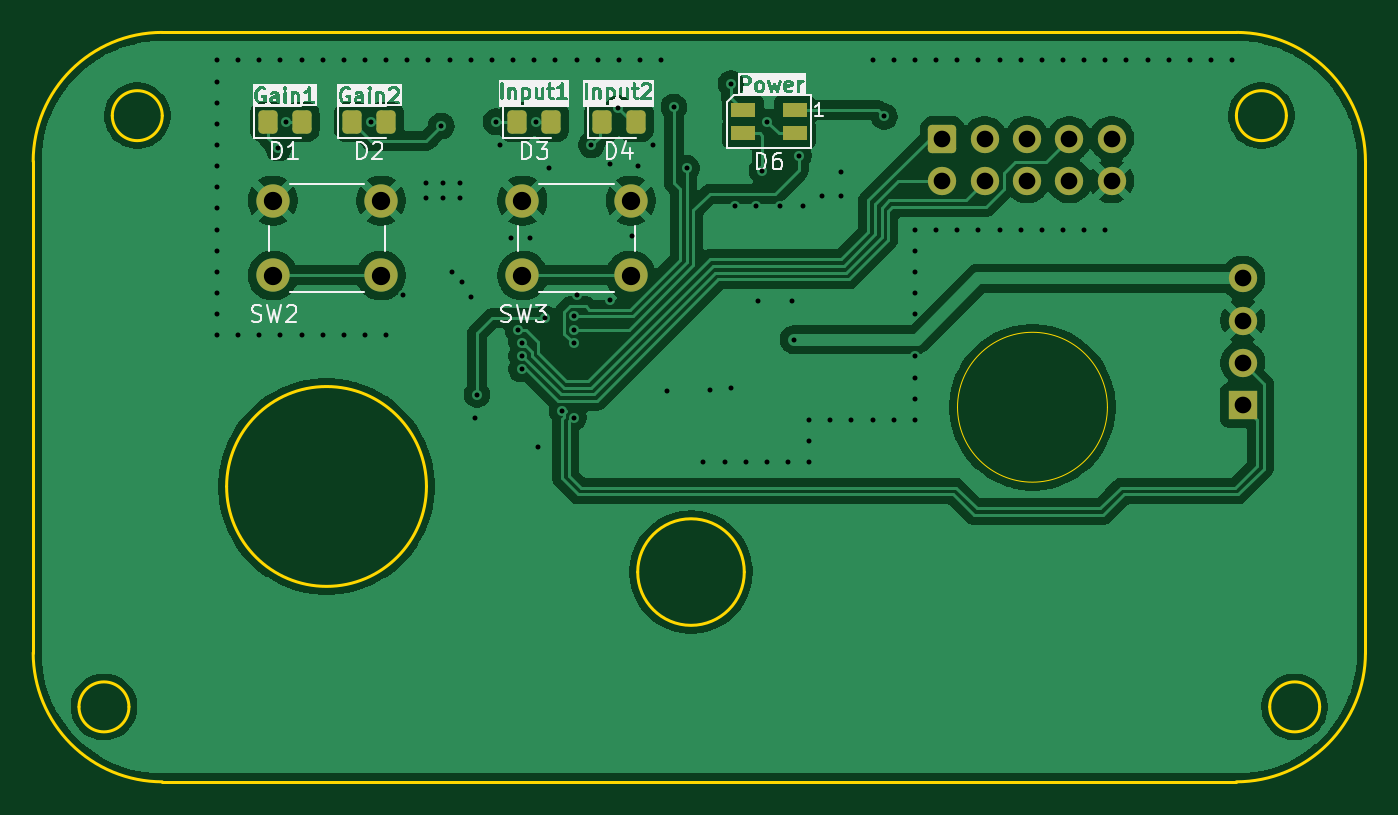
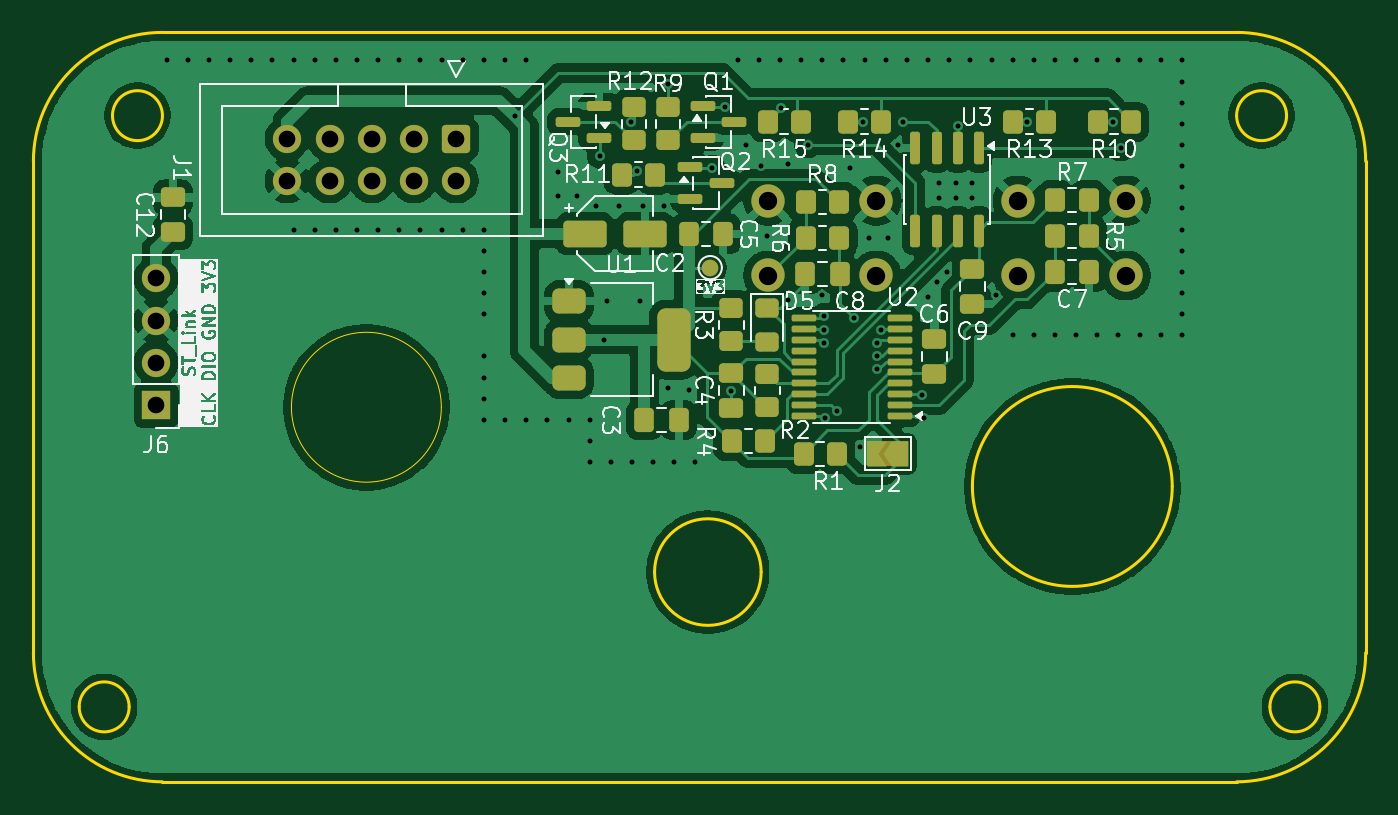
Circuit board: 11 layer files. Board 80.0 x 45.0 mm.
- bottom_copper: C-Audio Schmupf Amp (CASA) Frontplate-B_Cu.gbr (124617 bytes)
- bottom_mask: C-Audio Schmupf Amp (CASA) Frontplate-B_Mask.gbr (7210 bytes)
- paste: C-Audio Schmupf Amp (CASA) Frontplate-B_Paste.gbr (5712 bytes)
- bottom_silk: C-Audio Schmupf Amp (CASA) Frontplate-B_Silkscreen.gbr (98626 bytes)
- outline: C-Audio Schmupf Amp (CASA) Frontplate-Edge_Cuts.gbr (2179 bytes)
- top_copper: C-Audio Schmupf Amp (CASA) Frontplate-F_Cu.gbr (100953 bytes)
- top_mask: C-Audio Schmupf Amp (CASA) Frontplate-F_Mask.gbr (2395 bytes)
- paste: C-Audio Schmupf Amp (CASA) Frontplate-F_Paste.gbr (1567 bytes)
- top_silk: C-Audio Schmupf Amp (CASA) Frontplate-F_Silkscreen.gbr (64257 bytes)
- drill: C-Audio Schmupf Amp (CASA) Frontplate-NPTH.drl (279 bytes)
- drill: C-Audio Schmupf Amp (CASA) Frontplate-PTH.drl (2610 bytes)

=== bottom_copper: C-Audio Schmupf Amp (CASA) Frontplate-B_Cu.gbr (124617 bytes, source omitted) ===
=== bottom_mask: C-Audio Schmupf Amp (CASA) Frontplate-B_Mask.gbr (7210 bytes, source omitted) ===
=== paste: C-Audio Schmupf Amp (CASA) Frontplate-B_Paste.gbr ===
%TF.GenerationSoftware,KiCad,Pcbnew,9.0.8-1.fc43*%
%TF.CreationDate,2026-03-26T10:36:48+01:00*%
%TF.ProjectId,C-Audio Schmupf Amp (CASA) Frontplate,432d4175-6469-46f2-9053-63686d757066,rev?*%
%TF.SameCoordinates,Original*%
%TF.FileFunction,Paste,Bot*%
%TF.FilePolarity,Positive*%
%FSLAX46Y46*%
G04 Gerber Fmt 4.6, Leading zero omitted, Abs format (unit mm)*
G04 Created by KiCad (PCBNEW 9.0.8-1.fc43) date 2026-03-26 10:36:48*
%MOMM*%
%LPD*%
G01*
G04 APERTURE LIST*
G04 Aperture macros list*
%AMRoundRect*
0 Rectangle with rounded corners*
0 $1 Rounding radius*
0 $2 $3 $4 $5 $6 $7 $8 $9 X,Y pos of 4 corners*
0 Add a 4 corners polygon primitive as box body*
4,1,4,$2,$3,$4,$5,$6,$7,$8,$9,$2,$3,0*
0 Add four circle primitives for the rounded corners*
1,1,$1+$1,$2,$3*
1,1,$1+$1,$4,$5*
1,1,$1+$1,$6,$7*
1,1,$1+$1,$8,$9*
0 Add four rect primitives between the rounded corners*
20,1,$1+$1,$2,$3,$4,$5,0*
20,1,$1+$1,$4,$5,$6,$7,0*
20,1,$1+$1,$6,$7,$8,$9,0*
20,1,$1+$1,$8,$9,$2,$3,0*%
G04 Aperture macros list end*
%ADD10RoundRect,0.150000X-0.150000X0.825000X-0.150000X-0.825000X0.150000X-0.825000X0.150000X0.825000X0*%
%ADD11RoundRect,0.150000X0.587500X0.150000X-0.587500X0.150000X-0.587500X-0.150000X0.587500X-0.150000X0*%
%ADD12RoundRect,0.100000X-0.637500X-0.100000X0.637500X-0.100000X0.637500X0.100000X-0.637500X0.100000X0*%
%ADD13RoundRect,0.250000X-0.350000X-0.450000X0.350000X-0.450000X0.350000X0.450000X-0.350000X0.450000X0*%
%ADD14RoundRect,0.250000X0.450000X-0.350000X0.450000X0.350000X-0.450000X0.350000X-0.450000X-0.350000X0*%
%ADD15RoundRect,0.250000X0.350000X0.450000X-0.350000X0.450000X-0.350000X-0.450000X0.350000X-0.450000X0*%
%ADD16RoundRect,0.250000X0.475000X-0.337500X0.475000X0.337500X-0.475000X0.337500X-0.475000X-0.337500X0*%
%ADD17RoundRect,0.250000X1.050000X0.550000X-1.050000X0.550000X-1.050000X-0.550000X1.050000X-0.550000X0*%
%ADD18RoundRect,0.250000X-0.475000X0.337500X-0.475000X-0.337500X0.475000X-0.337500X0.475000X0.337500X0*%
%ADD19RoundRect,0.250000X-0.337500X-0.475000X0.337500X-0.475000X0.337500X0.475000X-0.337500X0.475000X0*%
%ADD20RoundRect,0.250000X0.337500X0.475000X-0.337500X0.475000X-0.337500X-0.475000X0.337500X-0.475000X0*%
%ADD21RoundRect,0.250000X-0.450000X0.350000X-0.450000X-0.350000X0.450000X-0.350000X0.450000X0.350000X0*%
%ADD22RoundRect,0.150000X-0.587500X-0.150000X0.587500X-0.150000X0.587500X0.150000X-0.587500X0.150000X0*%
%ADD23RoundRect,0.250000X-0.450000X0.325000X-0.450000X-0.325000X0.450000X-0.325000X0.450000X0.325000X0*%
%ADD24RoundRect,0.375000X0.625000X0.375000X-0.625000X0.375000X-0.625000X-0.375000X0.625000X-0.375000X0*%
%ADD25RoundRect,0.500000X0.500000X1.400000X-0.500000X1.400000X-0.500000X-1.400000X0.500000X-1.400000X0*%
G04 APERTURE END LIST*
D10*
%TO.C,U3*%
X131572000Y-87822000D03*
X132842000Y-87822000D03*
X134112000Y-87822000D03*
X135382000Y-87822000D03*
X135382000Y-92772000D03*
X134112000Y-92772000D03*
X132842000Y-92772000D03*
X131572000Y-92772000D03*
%TD*%
D11*
%TO.C,Q1*%
X148130500Y-85283000D03*
X148130500Y-87183000D03*
X146255500Y-86233000D03*
%TD*%
D12*
%TO.C,U2*%
X136329500Y-103890000D03*
X136329500Y-103240000D03*
X136329500Y-102590000D03*
X136329500Y-101940000D03*
X136329500Y-101290000D03*
X136329500Y-100640000D03*
X136329500Y-99990000D03*
X136329500Y-99340000D03*
X136329500Y-98690000D03*
X136329500Y-98040000D03*
X142054500Y-98040000D03*
X142054500Y-98690000D03*
X142054500Y-99340000D03*
X142054500Y-99990000D03*
X142054500Y-100640000D03*
X142054500Y-101290000D03*
X142054500Y-101940000D03*
X142054500Y-102590000D03*
X142054500Y-103240000D03*
X142054500Y-103890000D03*
%TD*%
D13*
%TO.C,R14*%
X137430000Y-86233000D03*
X139430000Y-86233000D03*
%TD*%
D14*
%TO.C,R2*%
X144272000Y-103362000D03*
X144272000Y-101362000D03*
%TD*%
D15*
%TO.C,R1*%
X142097000Y-106172000D03*
X140097000Y-106172000D03*
%TD*%
D16*
%TO.C,C6*%
X134239000Y-101367500D03*
X134239000Y-99292500D03*
%TD*%
D17*
%TO.C,C2*%
X155216000Y-92964000D03*
X151616000Y-92964000D03*
%TD*%
D18*
%TO.C,C9*%
X131953000Y-95101500D03*
X131953000Y-97176500D03*
%TD*%
D19*
%TO.C,C8*%
X139916500Y-95377000D03*
X141991500Y-95377000D03*
%TD*%
D13*
%TO.C,R10*%
X122444000Y-86233000D03*
X124444000Y-86233000D03*
%TD*%
D20*
%TO.C,C5*%
X148992500Y-92964000D03*
X146917500Y-92964000D03*
%TD*%
D21*
%TO.C,R9*%
X150241000Y-85360000D03*
X150241000Y-87360000D03*
%TD*%
D18*
%TO.C,C4*%
X146431000Y-101324500D03*
X146431000Y-103399500D03*
%TD*%
D13*
%TO.C,R13*%
X127524000Y-86233000D03*
X129524000Y-86233000D03*
%TD*%
D22*
%TO.C,Q3*%
X154383500Y-87183000D03*
X154383500Y-85283000D03*
X156258500Y-86233000D03*
%TD*%
D13*
%TO.C,R15*%
X142256000Y-86233000D03*
X144256000Y-86233000D03*
%TD*%
D16*
%TO.C,C12*%
X179959000Y-92858500D03*
X179959000Y-90783500D03*
%TD*%
D21*
%TO.C,R12*%
X152273000Y-85360000D03*
X152273000Y-87360000D03*
%TD*%
D14*
%TO.C,R3*%
X146431000Y-99425000D03*
X146431000Y-97425000D03*
%TD*%
D15*
%TO.C,R5*%
X126984000Y-93091000D03*
X124984000Y-93091000D03*
%TD*%
D20*
%TO.C,C7*%
X127021500Y-95250000D03*
X124946500Y-95250000D03*
%TD*%
D15*
%TO.C,R4*%
X146415000Y-105410000D03*
X144415000Y-105410000D03*
%TD*%
%TO.C,R7*%
X126984000Y-90932000D03*
X124984000Y-90932000D03*
%TD*%
D20*
%TO.C,C3*%
X151659500Y-104140000D03*
X149584500Y-104140000D03*
%TD*%
D15*
%TO.C,R11*%
X153019000Y-89408000D03*
X151019000Y-89408000D03*
%TD*%
D13*
%TO.C,R8*%
X139954000Y-91059000D03*
X141954000Y-91059000D03*
%TD*%
D11*
%TO.C,Q2*%
X148892500Y-88966000D03*
X148892500Y-90866000D03*
X147017500Y-89916000D03*
%TD*%
D23*
%TO.C,D5*%
X144272000Y-97400000D03*
X144272000Y-99450000D03*
%TD*%
D24*
%TO.C,U1*%
X156185000Y-97014000D03*
X156185000Y-99314000D03*
D25*
X149885000Y-99314000D03*
D24*
X156185000Y-101614000D03*
%TD*%
D13*
%TO.C,R6*%
X139954000Y-93218000D03*
X141954000Y-93218000D03*
%TD*%
M02*

=== bottom_silk: C-Audio Schmupf Amp (CASA) Frontplate-B_Silkscreen.gbr (98626 bytes, source omitted) ===
=== outline: C-Audio Schmupf Amp (CASA) Frontplate-Edge_Cuts.gbr ===
%TF.GenerationSoftware,KiCad,Pcbnew,9.0.8-1.fc43*%
%TF.CreationDate,2026-03-26T10:36:48+01:00*%
%TF.ProjectId,C-Audio Schmupf Amp (CASA) Frontplate,432d4175-6469-46f2-9053-63686d757066,rev?*%
%TF.SameCoordinates,Original*%
%TF.FileFunction,Profile,NP*%
%FSLAX46Y46*%
G04 Gerber Fmt 4.6, Leading zero omitted, Abs format (unit mm)*
G04 Created by KiCad (PCBNEW 9.0.8-1.fc43) date 2026-03-26 10:36:48*
%MOMM*%
%LPD*%
G01*
G04 APERTURE LIST*
%TA.AperFunction,Profile*%
%ADD10C,0.200000*%
%TD*%
%TA.AperFunction,Profile*%
%ADD11C,0.050000*%
%TD*%
G04 APERTURE END LIST*
D10*
X108342490Y-88620681D02*
X108342490Y-118120683D01*
D11*
X172847000Y-103378000D02*
G75*
G02*
X163847000Y-103378000I-4500000J0D01*
G01*
X163847000Y-103378000D02*
G75*
G02*
X172847000Y-103378000I4500000J0D01*
G01*
D10*
X151042490Y-113275683D02*
G75*
G02*
X144642490Y-113275683I-3200000J0D01*
G01*
X144642490Y-113275683D02*
G75*
G02*
X151042490Y-113275683I3200000J0D01*
G01*
X116092490Y-125870683D02*
X180592490Y-125870683D01*
X116092490Y-85870683D02*
G75*
G02*
X113092490Y-85870683I-1500000J0D01*
G01*
X113092490Y-85870683D02*
G75*
G02*
X116092490Y-85870683I1500000J0D01*
G01*
X114092490Y-121370683D02*
G75*
G02*
X111092490Y-121370683I-1500000J0D01*
G01*
X111092490Y-121370683D02*
G75*
G02*
X114092490Y-121370683I1500000J0D01*
G01*
X180592490Y-80870683D02*
X116092487Y-80870683D01*
X183592490Y-85870683D02*
G75*
G02*
X180592490Y-85870683I-1500000J0D01*
G01*
X180592490Y-85870683D02*
G75*
G02*
X183592490Y-85870683I1500000J0D01*
G01*
X108342490Y-88620681D02*
G75*
G02*
X116092487Y-80870690I7750010J-19D01*
G01*
X116092490Y-125870683D02*
G75*
G02*
X108342517Y-118120683I10J7749983D01*
G01*
X131957490Y-108135683D02*
G75*
G02*
X119957490Y-108135683I-6000000J0D01*
G01*
X119957490Y-108135683D02*
G75*
G02*
X131957490Y-108135683I6000000J0D01*
G01*
X188342490Y-118120683D02*
X188342490Y-88620683D01*
X185592490Y-121370683D02*
G75*
G02*
X182592490Y-121370683I-1500000J0D01*
G01*
X182592490Y-121370683D02*
G75*
G02*
X185592490Y-121370683I1500000J0D01*
G01*
X188342490Y-118120683D02*
G75*
G02*
X180592490Y-125870690I-7749990J-17D01*
G01*
X180592490Y-80870683D02*
G75*
G02*
X188342517Y-88620683I10J-7750017D01*
G01*
M02*

=== top_copper: C-Audio Schmupf Amp (CASA) Frontplate-F_Cu.gbr (100953 bytes, source omitted) ===
=== top_mask: C-Audio Schmupf Amp (CASA) Frontplate-F_Mask.gbr (2395 bytes, source withheld) ===
=== paste: C-Audio Schmupf Amp (CASA) Frontplate-F_Paste.gbr (1567 bytes, source withheld) ===
=== top_silk: C-Audio Schmupf Amp (CASA) Frontplate-F_Silkscreen.gbr (64257 bytes, source omitted) ===
=== drill: C-Audio Schmupf Amp (CASA) Frontplate-NPTH.drl ===
M48
; DRILL file {KiCad 9.0.8-1.fc43} date 2026-03-26T10:36:41+0100
; FORMAT={-:-/ absolute / inch / decimal}
; #@! TF.CreationDate,2026-03-26T10:36:41+01:00
; #@! TF.GenerationSoftware,Kicad,Pcbnew,9.0.8-1.fc43
; #@! TF.FileFunction,NonPlated,1,2,NPTH
FMAT,2
INCH
%
G90
G05
M30

=== drill: C-Audio Schmupf Amp (CASA) Frontplate-PTH.drl ===
M48
; DRILL file {KiCad 9.0.8-1.fc43} date 2026-03-26T10:36:41+0100
; FORMAT={-:-/ absolute / inch / decimal}
; #@! TF.CreationDate,2026-03-26T10:36:41+01:00
; #@! TF.GenerationSoftware,Kicad,Pcbnew,9.0.8-1.fc43
; #@! TF.FileFunction,Plated,1,2,PTH
FMAT,2
INCH
; #@! TA.AperFunction,Plated,PTH,ViaDrill
T1C0.0118
; #@! TA.AperFunction,Plated,PTH,ComponentDrill
T2C0.0394
; #@! TA.AperFunction,Plated,PTH,ComponentDrill
T3C0.0433
%
G90
G05
T1
X4.7Y-3.25
X4.7Y-3.3
X4.7Y-3.35
X4.7Y-3.4
X4.7Y-3.45
X4.7Y-3.5
X4.7Y-3.55
X4.7Y-3.6
X4.7Y-3.65
X4.7Y-3.7
X4.7Y-3.75
X4.7Y-3.8
X4.7Y-3.85
X4.7Y-3.9
X4.75Y-3.25
X4.75Y-3.9
X4.8Y-3.25
X4.8Y-3.9
X4.845Y-3.4576
X4.85Y-3.25
X4.85Y-3.9
X4.8639Y-3.395
X4.9Y-3.25
X4.9Y-3.9
X4.95Y-3.25
X4.95Y-3.9
X5.0Y-3.25
X5.0Y-3.9
X5.05Y-3.25
X5.05Y-3.9
X5.065Y-3.395
X5.1Y-3.25
X5.1Y-3.9
X5.14Y-3.805
X5.15Y-3.25
X5.195Y-3.54
X5.195Y-3.575
X5.2Y-3.25
X5.23Y-3.405
X5.235Y-3.54
X5.235Y-3.575
X5.25Y-3.25
X5.255Y-3.75
X5.275Y-3.54
X5.275Y-3.575
X5.28Y-3.775
X5.3Y-3.25
X5.3Y-3.81
X5.31Y-4.095
X5.315Y-4.04
X5.35Y-3.25
X5.36Y-3.395
X5.37Y-3.45
X5.395Y-3.67
X5.4Y-3.25
X5.4121Y-3.8865
X5.42Y-3.917
X5.42Y-3.9485
X5.42Y-3.98
X5.44Y-3.67
X5.45Y-3.25
X5.4539Y-3.395
X5.46Y-4.165
X5.475Y-3.86
X5.485Y-3.505
X5.5Y-3.25
X5.5157Y-4.0786
X5.5428Y-4.0946
X5.5449Y-3.8865
X5.545Y-3.855
X5.545Y-3.918
X5.55Y-3.25
X5.55Y-3.805
X5.585Y-3.45
X5.6Y-3.25
X5.63Y-3.495
X5.63Y-3.8156
X5.6488Y-3.3636
X5.65Y-3.25
X5.68Y-3.665
X5.695Y-3.5
X5.7Y-3.25
X5.73Y-3.45
X5.75Y-3.25
X5.765Y-4.032
X5.78Y-3.36
X5.81Y-3.505
X5.85Y-4.2
X5.865Y-4.03
X5.9Y-4.2
X5.915Y-3.305
X5.915Y-4.025
X5.925Y-3.595
X5.95Y-4.2
X5.975Y-3.595
X5.98Y-3.82
X5.9889Y-3.5108
X6.0Y-4.2
X6.0013Y-3.3961
X6.03Y-3.595
X6.05Y-4.2
X6.06Y-3.82
X6.065Y-3.91
X6.075Y-3.475
X6.085Y-3.595
X6.1Y-4.1
X6.1Y-4.15
X6.1Y-4.2
X6.13Y-3.57
X6.15Y-4.1
X6.175Y-3.515
X6.175Y-3.57
X6.2Y-4.1
X6.25Y-3.25
X6.25Y-4.1
X6.2775Y-3.3825
X6.3Y-3.25
X6.3Y-4.1
X6.35Y-3.25
X6.35Y-3.65
X6.35Y-3.7
X6.35Y-3.75
X6.35Y-3.8
X6.35Y-3.85
X6.35Y-3.95
X6.35Y-4.0
X6.35Y-4.05
X6.35Y-4.1
X6.4Y-3.25
X6.4Y-3.65
X6.45Y-3.25
X6.45Y-3.65
X6.5Y-3.25
X6.5Y-3.65
X6.55Y-3.25
X6.55Y-3.65
X6.6Y-3.25
X6.6Y-3.65
X6.65Y-3.25
X6.65Y-3.65
X6.7Y-3.25
X6.7Y-3.65
X6.75Y-3.25
X6.75Y-3.65
X6.8Y-3.25
X6.8Y-3.65
X6.85Y-3.25
X6.9Y-3.25
X6.95Y-3.25
X7.0Y-3.25
X7.05Y-3.25
X7.1Y-3.25
T2
X6.415Y-3.435
X6.415Y-3.535
X6.515Y-3.435
X6.515Y-3.535
X6.615Y-3.435
X6.615Y-3.535
X6.715Y-3.435
X6.715Y-3.535
X6.815Y-3.435
X6.815Y-3.535
X7.125Y-3.765
X7.125Y-3.865
X7.125Y-3.965
X7.125Y-4.065
T3
X4.832Y-3.5814
X4.832Y-3.7586
X5.088Y-3.5814
X5.088Y-3.7586
X5.422Y-3.5814
X5.422Y-3.7586
X5.678Y-3.5814
X5.678Y-3.7586
M30
